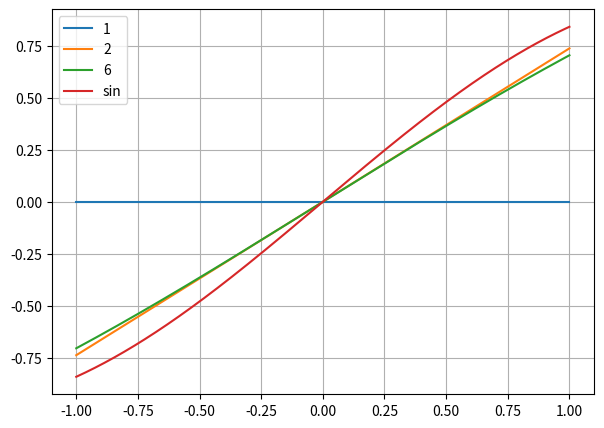

The matplotlib source for this figure:
#!/usr/bin/python3

import math
import numpy as np
import random
import matplotlib.pyplot as plt
import scipy.integrate

from pylab import rcParams
rcParams['figure.figsize'] = 7,5


N = 10

legendre_polynomials = []

legendre_polynomials.append(np.polynomial.Polynomial([1,]))
legendre_polynomials.append(np.polynomial.Polynomial([0,1]))

for k in range(2, N + 1):
    legendre_polynomials.append( 
        (2 * k - 1) / (k) * np.polynomial.Polynomial([0, 1]) * legendre_polynomials[k - 1] -
        (k - 1) / (k) * legendre_polynomials[k - 2]
       )

for k in range(N + 1):
    legendre_polynomials[k] /= math.sqrt(2 / (2 * k + 1))


af = lambda x: legendre_polynomials[9](x) * legendre_polynomials[9](x)


print(scipy.integrate.quad(af, -1, 1))

def f(x, *args):
    global legendre_polynomials
    return legendre_polynomials[args[0]].__call__(x) * np.sin(x)




fig = plt.figure()
ax = fig.add_subplot(111)

for k in [1, 2, 6]:
    legendre_coefficients = [ scipy.integrate.quad(f, -1, 1, args=i)[0] for i in range(k) ]
    result_polynomial = np.polynomial.Polynomial(legendre_coefficients)


    l = np.linspace( -1, 1, 1000 )
    ax.plot( l, result_polynomial(l), label=str(k) )
    
ax.plot( l, np.sin(l), label='sin' )
ax.grid()
ax.legend()

fig.savefig('plot.png')






